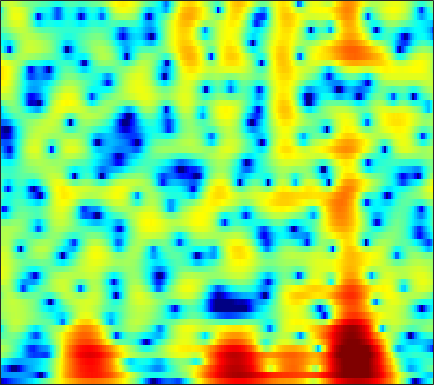

Source data for this figure (header and first rows):
-19.785, -18.432, -16.817, -15.488, -14.655, -13.731, -12.899, -12.3, -11.507, -10.718, -9.9321, -9.3403, -8.5541, -7.7404, -7.1034, -6.2183, -5.2875, -4.5568, -3.5422, -2.4958, -1.4277, -0.61758, 0.46211, 1.529
-10.07, -10.12, -10.17, -10.17, -10.14, -10.09, -10.03, -9.979, -9.915, -9.85, -9.828, -9.864, -10.05, -10.46, -10.99, -12.13, -14.09, -16.49, -22.05, -21.13, -13.5, -9.573, -5.62, -2.506
-9.37, -10.58, -12.56, -15.19, -17.87, -23.2, -29.52, -24.9, -19.32, -15.89, -13.51, -12.15, -10.77, -9.728, -9.09, -8.367, -7.718, -7.233, -6.546, -5.734, -4.738, -3.844, -2.465, -0.9071
-4.359, -5.074, -6.072, -7.077, -7.781, -8.586, -9.164, -9.428, -9.592, -9.57, -9.413, -9.256, -9.059, -8.89, -8.738, -8.466, -8.073, -7.679, -6.997, -6.133, -5.07, -4.155, -2.775, -1.25
1.017, 0.5629, -0.1145, -0.8722, -1.49, -2.382, -3.352, -4.139, -5.287, -6.566, -8.005, -9.202, -10.94, -12.64, -13.63, -14.24, -14.15, -13.93, -13.83, -14.11, -14.48, -14.12, -11.69, -7.95
2.175, 1.854, 1.335, 0.6933, 0.133, -0.735, -1.761, -2.647, -4.019, -5.633, -7.545, -9.188, -11.54, -13.78, -15.01, -15.26, -13.97, -12.84, -11.73, -11.03, -10.44, -9.866, -8.602, -6.546
0.2702, 0.1842, 0.003684, -0.2757, -0.5539, -1.04, -1.664, -2.218, -3.062, -4.007, -5.019, -5.78, -6.748, -7.604, -8.101, -8.417, -8.307, -8.016, -7.404, -6.541, -5.47, -4.569, -3.292, -1.921
-2.422, -1.842, -1.165, -0.6608, -0.4293, -0.333, -0.4749, -0.7468, -1.327, -2.166, -3.279, -4.319, -6.014, -8.092, -9.921, -12.5, -13.8, -12.78, -10.06, -7.401, -5.163, -3.731, -2.082, -0.6137
-5.502, -3.237, -1.126, 0.3015, 1.041, 1.668, 1.946, 1.949, 1.7, 1.17, 0.3642, -0.4267, -1.724, -3.282, -4.566, -6.077, -6.611, -6.235, -5.124, -3.723, -2.421, -1.611, -0.7317, -0.02195
-0.8919, -0.1622, 0.7645, 1.56, 2.032, 2.498, 2.774, 2.852, 2.803, 2.589, 2.24, 1.901, 1.375, 0.8191, 0.421, -0.02637, -0.4094, -0.6608, -0.905, -1.051, -1.212, -1.385, -1.729, -2.268
0.8688, 1.195, 1.609, 1.978, 2.208, 2.44, 2.572, 2.603, 2.556, 2.407, 2.164, 1.926, 1.544, 1.1, 0.7353, 0.211, -0.377, -0.821, -1.372, -1.936, -2.533, -2.972, -3.572, -4.243
1.422, 1.706, 2.045, 2.327, 2.488, 2.633, 2.688, 2.67, 2.568, 2.377, 2.106, 1.85, 1.435, 0.9286, 0.4796, -0.2119, -0.9976, -1.643, -2.645, -3.814, -5.002, -5.816, -6.625, -6.939
1.156, 1.646, 2.192, 2.578, 2.76, 2.859, 2.819, 2.717, 2.493, 2.215, 1.892, 1.631, 1.255, 0.8264, 0.4472, -0.166, -0.9627, -1.78, -3.225, -5.135, -7.919, -11.13, -19.42, -22.66
-0.2172, 0.8801, 1.819, 2.273, 2.349, 2.131, 1.621, 1.098, 0.308, -0.4344, -0.9664, -1.172, -1.209, -1.076, -0.9625, -0.8838, -0.9712, -1.158, -1.489, -1.981, -2.706, -3.21, -3.595, -3.378
1.061, 1.651, 2.015, 1.885, 1.455, 0.4104, -1.245, -2.985, -6.18, -10.7, -14.53, -12.86, -9.233, -6.805, -5.509, -4.247, -3.294, -2.608, -1.767, -1.139, -0.5349, -0.07335, 0.5139, 1.137
3.433, 3.316, 2.958, 2.317, 1.613, 0.3425, -1.365, -2.935, -5.372, -7.872, -9.642, -10.14, -10.12, -10.03, -10.13, -10.05, -9.119, -7.807, -5.84, -3.954, -2.193, -1.081, 0.153, 1.143
4.532, 4.258, 3.766, 3.115, 2.509, 1.55, 0.432, -0.5019, -1.849, -3.258, -4.715, -5.892, -7.72, -10.14, -12.72, -17.79, -18.39, -13.48, -8.996, -5.91, -3.567, -2.287, -0.9486, 0.05738
4.527, 4.295, 3.884, 3.357, 2.887, 2.178, 1.381, 0.744, -0.1321, -1.05, -1.97, -2.662, -3.58, -4.422, -4.941, -5.319, -5.209, -4.813, -4.144, -3.232, -2.346, -1.854, -1.337, -1.001
4.107, 3.956, 3.629, 3.166, 2.744, 2.102, 1.41, 0.8915, 0.2476, -0.2967, -0.7207, -0.948, -1.143, -1.238, -1.25, -1.202, -1.076, -0.9914, -0.8397, -0.686, -0.7562, -0.8711, -1.205, -1.795
3.7, 3.673, 3.397, 2.844, 2.246, 1.23, 0.03438, -0.8821, -1.926, -2.42, -2.26, -1.819, -1.033, -0.2689, 0.2463, 0.7999, 1.185, 1.372, 1.538, 1.449, 1.108, 0.7441, -0.04038, -1.239
2.918, 3.097, 2.938, 2.298, 1.469, -0.2001, -2.759, -5.631, -12.27, -21.63, -9.773, -5.875, -2.76, -0.762, 0.2865, 1.305, 1.983, 2.336, 2.57, 2.55, 2.425, 2.123, 1.505, 0.6167
1.892, 2.181, 2.215, 1.853, 1.344, 0.3501, -0.943, -2.007, -3.271, -3.821, -3.445, -2.774, -1.764, -0.882, -0.3529, 0.1946, 0.6127, 0.8671, 1.081, 1.293, 1.441, 1.397, 1.267, 0.9959
1.823, 2.036, 2.131, 2.04, 1.861, 1.496, 1.033, 0.6606, 0.1774, -0.2434, -0.5915, -0.8396, -1.161, -1.558, -1.891, -2.368, -2.738, -2.848, -2.605, -1.936, -1.262, -0.6763, -0.01198, 0.4342
1.826, 1.894, 1.939, 1.936, 1.891, 1.78, 1.603, 1.413, 1.087, 0.6411, 0.05139, -0.5166, -1.529, -2.908, -4.298, -6.857, -10.64, -13.85, -12.61, -8.09, -4.781, -2.872, -1.066, 0.1833
0.04784, -0.106, -0.1512, -0.04303, 0.1168, 0.3532, 0.548, 0.6261, 0.6058, 0.3957, -0.01528, -0.4658, -1.312, -2.454, -3.519, -5.221, -7.012, -7.917, -7.489, -5.593, -3.474, -1.943, -0.3843, 0.8737
-5.436, -6.4, -6.472, -5.303, -4.177, -2.83, -1.8, -1.234, -0.7571, -0.5358, -0.5571, -0.7041, -1.02, -1.457, -1.82, -2.225, -2.477, -2.498, -2.155, -1.614, -0.6915, 0.003999, 0.9441, 1.821
-11.08, -16.3, -15.29, -9.764, -7.129, -4.793, -3.282, -2.522, -1.863, -1.523, -1.441, -1.523, -1.748, -2.052, -2.291, -2.553, -2.641, -2.534, -2.199, -1.574, -0.6599, 0.01242, 1.077, 2.066
-3.566, -4.371, -4.891, -4.748, -4.363, -3.721, -3.112, -2.767, -2.484, -2.491, -2.762, -3.124, -3.831, -4.66, -5.3, -6.174, -6.861, -7.109, -6.927, -5.623, -3.938, -2.391, -0.4046, 1.342
-1.993, -3.059, -4.216, -4.801, -4.84, -4.463, -3.917, -3.58, -3.405, -3.667, -4.429, -5.333, -7.048, -9.257, -11.01, -13.13, -15.25, -18, -27.6, -17.51, -9.696, -5.782, -1.98, 0.7098
-3.667, -6.394, -11.64, -16.87, -13.21, -8.472, -5.78, -4.605, -3.875, -3.885, -4.703, -5.881, -8.436, -12.84, -18.52, -28.43, -17.56, -14.18, -11.24, -8.214, -5.216, -2.851, -0.1971, 1.957
-2.687, -4.181, -6.133, -7.138, -6.837, -5.564, -4.231, -3.466, -2.821, -2.641, -2.895, -3.349, -4.199, -5.208, -5.843, -6.117, -5.593, -4.772, -3.489, -1.897, -0.4812, 0.6934, 1.963, 3.065
-1.916, -2.376, -2.849, -3.108, -3.12, -2.931, -2.6, -2.317, -1.964, -1.711, -1.552, -1.499, -1.482, -1.446, -1.399, -1.216, -0.8873, -0.5454, 0.003793, 0.6289, 1.286, 1.736, 2.268, 2.674
-2.902, -3.121, -3.332, -3.414, -3.36, -3.151, -2.8, -2.47, -1.983, -1.483, -1.01, -0.6841, -0.3016, 0.03659, 0.2738, 0.5568, 0.8183, 1.007, 1.261, 1.454, 1.68, 1.758, 1.894, 1.949
-4.842, -5.242, -5.677, -5.851, -5.756, -5.274, -4.472, -3.741, -2.706, -1.689, -0.7709, -0.1548, 0.5374, 1.081, 1.405, 1.712, 1.891, 1.94, 1.912, 1.768, 1.588, 1.406, 1.224, 1.08
-7.476, -8.739, -10.7, -12.48, -12.75, -10.91, -8.076, -6.076, -3.771, -1.871, -0.32, 0.6219, 1.646, 2.403, 2.789, 3.088, 3.131, 2.989, 2.549, 1.89, 0.9174, 0.1861, -0.8643, -1.461
-9.572, -11.09, -13.81, -17.47, -18.7, -14.5, -9.833, -7.05, -4.096, -1.742, 0.1365, 1.291, 2.504, 3.383, 3.827, 4.129, 4.085, 3.81, 3.076, 1.801, -0.1317, -2.371, -6.972, -16.59
-12.43, -12.85, -13.23, -12.99, -12.28, -10.67, -8.54, -6.815, -4.549, -2.502, -0.7201, 0.4298, 1.673, 2.6, 3.103, 3.498, 3.58, 3.428, 2.946, 2.072, 0.8519, -0.2692, -1.818, -2.832
-17.82, -18.54, -19.33, -18.52, -16.6, -13.39, -10.3, -8.214, -5.758, -3.656, -1.884, -0.7829, 0.4519, 1.416, 1.963, 2.484, 2.779, 2.858, 2.776, 2.572, 2.185, 1.916, 1.507, 1.23
-18.89, -20.32, -23.77, -23.84, -19.2, -14.03, -10.27, -8.022, -5.577, -3.613, -2.039, -1.056, 0.0169, 0.8678, 1.379, 1.914, 2.309, 2.526, 2.713, 2.814, 2.86, 2.806, 2.726, 2.557
-12.24, -12.07, -11.59, -10.61, -9.576, -7.904, -6.164, -4.95, -3.508, -2.31, -1.355, -0.7582, -0.1288, 0.3688, 0.6836, 1.053, 1.397, 1.656, 2.015, 2.335, 2.706, 2.863, 3.095, 3.14
-8.044, -7.26, -6.169, -5.079, -4.3, -3.366, -2.548, -2.044, -1.56, -1.272, -1.174, -1.212, -1.328, -1.498, -1.599, -1.649, -1.539, -1.307, -0.7513, -0.00918, 0.9027, 1.598, 2.42, 3.084
-7.309, -5.218, -3.275, -1.991, -1.319, -0.7657, -0.5654, -0.6369, -1.028, -1.752, -2.775, -3.732, -5.117, -6.471, -7.385, -8.408, -9.174, -9.382, -8.554, -6.251, -3.742, -1.742, 0.2569, 1.927
-2.148, -1.192, -0.1674, 0.4603, 0.6787, 0.6515, 0.2209, -0.3799, -1.574, -3.312, -5.754, -8.146, -12.37, -17.4, -19.48, -18.84, -19.52, -22.84, -24.51, -14.09, -8.43, -5.182, -2.112, 0.2184
2.422, 2.494, 2.507, 2.378, 2.131, 1.567, 0.7056, -0.1703, -1.684, -3.663, -6.186, -8.427, -12.05, -15.6, -16.85, -16.09, -14.67, -13.54, -11.67, -9.323, -6.962, -5.138, -2.889, -1.008
4.62, 4.435, 4.082, 3.585, 3.1, 2.27, 1.224, 0.2899, -1.151, -2.788, -4.538, -5.874, -7.562, -8.913, -9.601, -9.963, -9.793, -9.383, -8.579, -7.441, -6.159, -5.245, -3.805, -2.466
5.842, 5.585, 5.119, 4.482, 3.893, 2.947, 1.798, 0.8178, -0.6557, -2.279, -4.015, -5.318, -6.91, -8.205, -8.859, -9.309, -9.31, -9.124, -8.769, -8.312, -7.577, -7.096, -6.133, -4.957
6.624, 6.342, 5.832, 5.164, 4.548, 3.568, 2.381, 1.329, -0.326, -2.318, -4.702, -6.816, -9.945, -12.84, -13.81, -13.14, -11.86, -11.16, -10.69, -10.93, -11.61, -11.84, -11.71, -9.897
6.681, 6.37, 5.85, 5.228, 4.686, 3.841, 2.83, 1.914, 0.4476, -1.408, -3.816, -6.157, -10.25, -15.59, -17.21, -13.91, -11.3, -10.34, -10.12, -11.06, -13.79, -17.99, -23.38, -14.87
5.385, 4.987, 4.429, 3.89, 3.519, 3.059, 2.59, 2.195, 1.551, 0.716, -0.3458, -1.238, -2.461, -3.496, -4.007, -4.313, -4.366, -4.417, -4.679, -5.159, -5.753, -6.223, -6.375, -5.823
1.923, 1.164, 0.1104, -0.6833, -0.8801, -0.5334, 0.2131, 0.8074, 1.425, 1.796, 1.927, 1.909, 1.739, 1.515, 1.339, 1.098, 0.8521, 0.6572, 0.3471, -0.021, -0.3908, -0.6058, -0.9987, -1.364
-3.114, -4.603, -7.974, -14.77, -18.22, -9.265, -4.399, -2.114, -0.03958, 1.323, 2.217, 2.643, 2.993, 3.143, 3.159, 3.084, 2.915, 2.736, 2.452, 2.098, 1.655, 1.289, 0.7454, 0.02707
-5.391, -5.648, -6.384, -7.013, -6.776, -5.259, -3.164, -1.705, -0.08253, 1.133, 1.992, 2.431, 2.815, 2.987, 3.007, 2.928, 2.753, 2.568, 2.266, 1.915, 1.498, 1.087, 0.5281, -0.1319
-4.486, -3.779, -3.048, -2.376, -1.836, -1.028, -0.1608, 0.4715, 1.228, 1.825, 2.217, 2.396, 2.454, 2.358, 2.204, 1.918, 1.583, 1.322, 0.9585, 0.5973, 0.2505, -0.002912, -0.4414, -0.9017
-2.013, -1.329, -0.4801, 0.3009, 0.8415, 1.492, 2.041, 2.374, 2.679, 2.804, 2.732, 2.544, 2.106, 1.494, 0.9475, 0.1574, -0.5972, -1.068, -1.498, -1.75, -1.902, -1.942, -2.079, -2.308
-0.4715, 0.1997, 1.154, 2.05, 2.64, 3.282, 3.73, 3.929, 3.989, 3.795, 3.336, 2.773, 1.746, 0.3287, -1.011, -3.14, -5.391, -6.665, -6.983, -6.121, -5.191, -4.804, -4.5, -4.599
-2.26, -0.6778, 1.167, 2.611, 3.435, 4.223, 4.688, 4.833, 4.78, 4.44, 3.783, 3.063, 1.748, -0.1011, -1.98, -5.435, -11, -17.78, -15.17, -9.674, -7.16, -6.424, -6.384, -7.306
-4.215, -1.492, 0.949, 2.548, 3.357, 4.034, 4.347, 4.38, 4.199, 3.795, 3.184, 2.611, 1.653, 0.4757, -0.548, -2.023, -3.432, -4.226, -4.717, -4.709, -4.628, -4.689, -5.361, -6.734
1.018, 1.599, 2.353, 2.902, 3.13, 3.172, 2.936, 2.614, 2.037, 1.392, 0.8052, 0.4321, 0.02436, -0.3099, -0.5418, -0.8818, -1.203, -1.417, -1.696, -1.947, -2.238, -2.49, -2.933, -3.496
